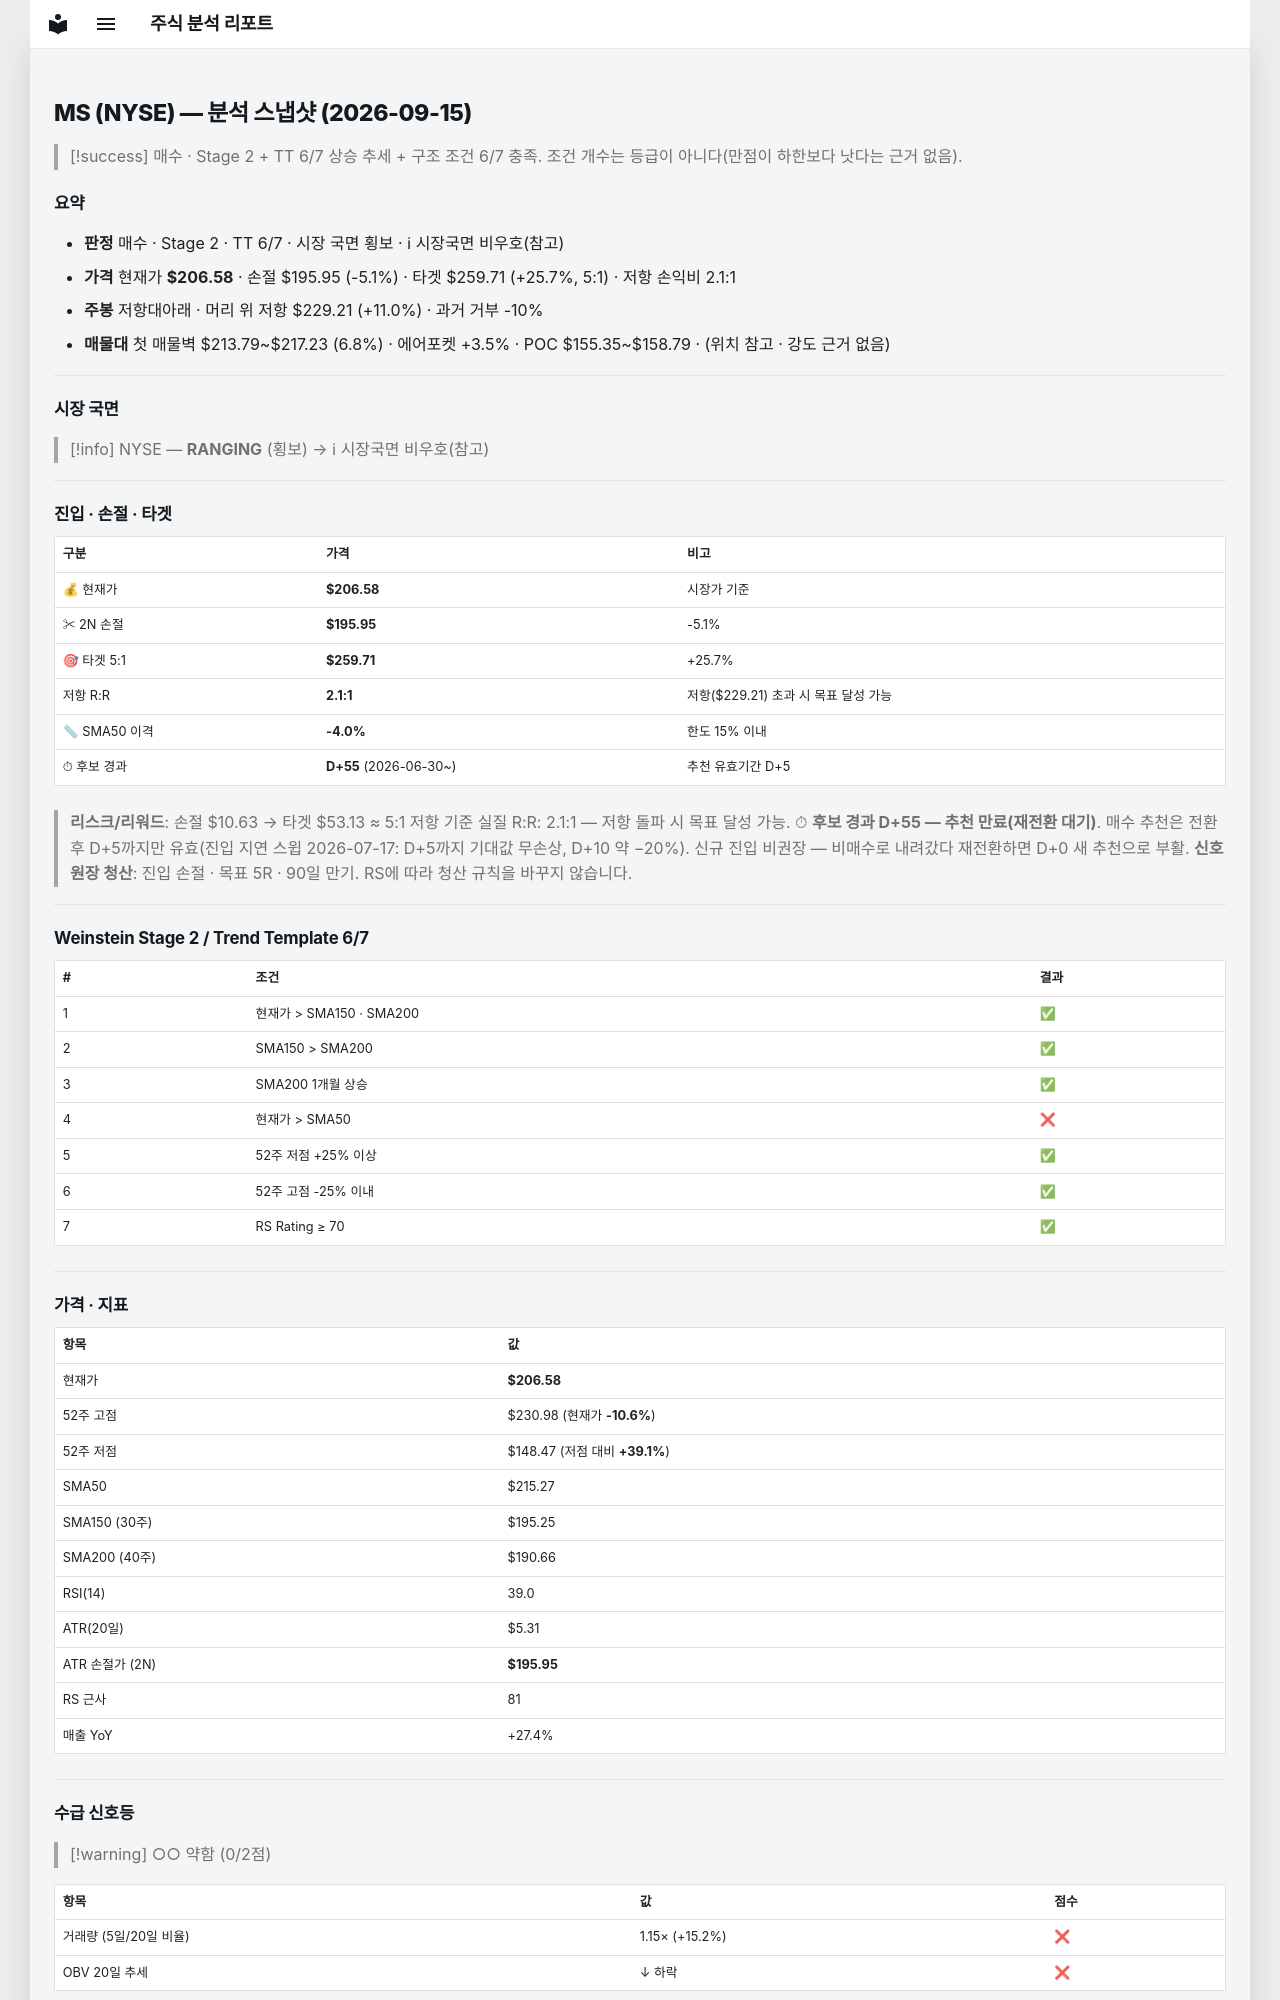

repository: soloandco/stock-reports · page: snapshots/MS-2026-09-15/index.html · generator: mkdocs

---
type: analysis-snapshot
title: MS 분석 스냅샷
ticker: MS
market: NYSE
created: 2026-09-15
updated: 2026-09-15
bar-date: 2026-09-14
verdict: 매수관찰
real-rr: 2.13
sma50-gap-pct: -4.0
candidate-days: 55
candidate-since: 2026-06-30
weekly-position: 저항대아래
weekly-overhead-price: 229.21
weekly-overhead-pct: 11.0
stage: 2
trend-template-score: 6
tt-max: 7
price: 206.5800018310547
stop-price: 195.9534335882561
market-regime: RANGING
supply-demand-score: 0/2
supply-demand-label: 약함
status: tracking
tags:
  - stock-agent
  - watchlist
  - MS
  - analysis
related:
  - "[[analysis-template]]"
---

# MS (NYSE) — 분석 스냅샷 (2026-09-15)

> [!success] 매수 · Stage 2 + TT 6/7
> 상승 추세 + 구조 조건 6/7 충족. 조건 개수는 등급이 아니다(만점이 하한보다 낫다는 근거 없음).

## 요약

- **판정** 매수 · Stage 2 · TT 6/7 · 시장 국면 횡보 · ℹ 시장국면 비우호(참고)
- **가격** 현재가 **$206.58** · 손절 $195.95 (-5.1%) · 타겟 $259.71 (+25.7%, 5:1) · 저항 손익비 2.1:1
- **주봉** 저항대아래 · 머리 위 저항 $229.21 (+11.0%) · 과거 거부 -10%
- **매물대** 첫 매물벽 $213.79~$217.23 (6.8%) · 에어포켓 +3.5% · POC $155.35~$158.79 · (위치 참고 · 강도 근거 없음)

---

## 시장 국면

> [!info] NYSE — **RANGING** (횡보) → ℹ 시장국면 비우호(참고)

---

## 진입 · 손절 · 타겟

| 구분 | 가격 | 비고 |
|------|------|------|
| 💰 현재가 | **$206.58** | 시장가 기준 |
| ✂ 2N 손절 | **$195.95** | -5.1% |
| 🎯 타겟 5:1 | **$259.71** | +25.7% |
| 저항 R:R | **2.1:1** | 저항($229.21) 초과 시 목표 달성 가능 |
| 📏 SMA50 이격 | **-4.0%** | 한도 15% 이내 |
| ⏱ 후보 경과 | **D+55** (2026-06-30~) | 추천 유효기간 D+5 |

> **리스크/리워드**: 손절 $10.63 → 타겟 $53.13 ≈ 5:1
> 저항 기준 실질 R:R: 2.1:1 — 저항 돌파 시 목표 달성 가능.
> ⏱ **후보 경과 D+55 — 추천 만료(재전환 대기)**. 매수 추천은 전환 후 D+5까지만 유효(진입 지연 스윕 2026-07-17: D+5까지 기대값 무손상, D+10 약 −20%). 신규 진입 비권장 — 비매수로 내려갔다 재전환하면 D+0 새 추천으로 부활.
> **신호 원장 청산**: 진입 손절 · 목표 5R · 90일 만기. RS에 따라 청산 규칙을 바꾸지 않습니다.

---

## Weinstein Stage 2 / Trend Template 6/7

| # | 조건 | 결과 |
|---|------|------|
| 1 | 현재가 > SMA150 · SMA200 | ✅ |
| 2 | SMA150 > SMA200 | ✅ |
| 3 | SMA200 1개월 상승 | ✅ |
| 4 | 현재가 > SMA50 | ❌ |
| 5 | 52주 저점 +25% 이상 | ✅ |
| 6 | 52주 고점 -25% 이내 | ✅ |
| 7 | RS Rating ≥ 70 | ✅ |

---

## 가격 · 지표

| 항목 | 값 |
|------|---|
| 현재가 | **$206.58** |
| 52주 고점 | $230.98 (현재가 **-10.6%**) |
| 52주 저점 | $148.47 (저점 대비 **+39.1%**) |
| SMA50 | $215.27 |
| SMA150 (30주) | $195.25 |
| SMA200 (40주) | $190.66 |
| RSI(14) | 39.0 |
| ATR(20일) | $5.31 |
| ATR 손절가 (2N) | **$195.95** |
| RS 근사 | 81 |
| 매출 YoY | +27.4% |

---
## 수급 신호등

> [!warning] ○○ 약함 (0/2점)

| 항목 | 값 | 점수 |
|------|------|------|
| 거래량 (5일/20일 비율) | 1.15× (+15.2%) | ❌ |
| OBV 20일 추세 | ↓ 하락 | ❌ |

> **판독법**: 거래량이 20일 평균보다 20% 이상 많고 OBV(온밸런스볼륨)가 상승 중이면 매집 수급이 강한 것으로 판단합니다.

---
